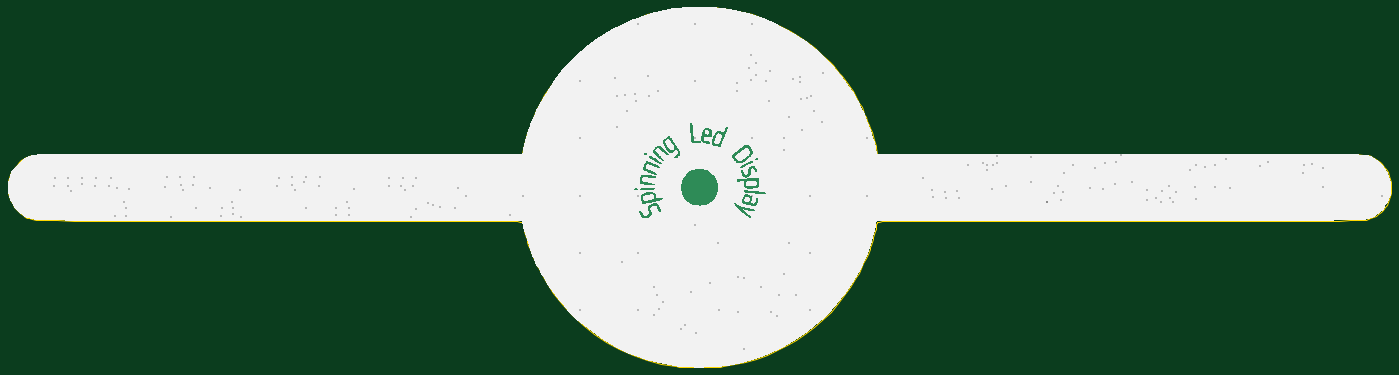
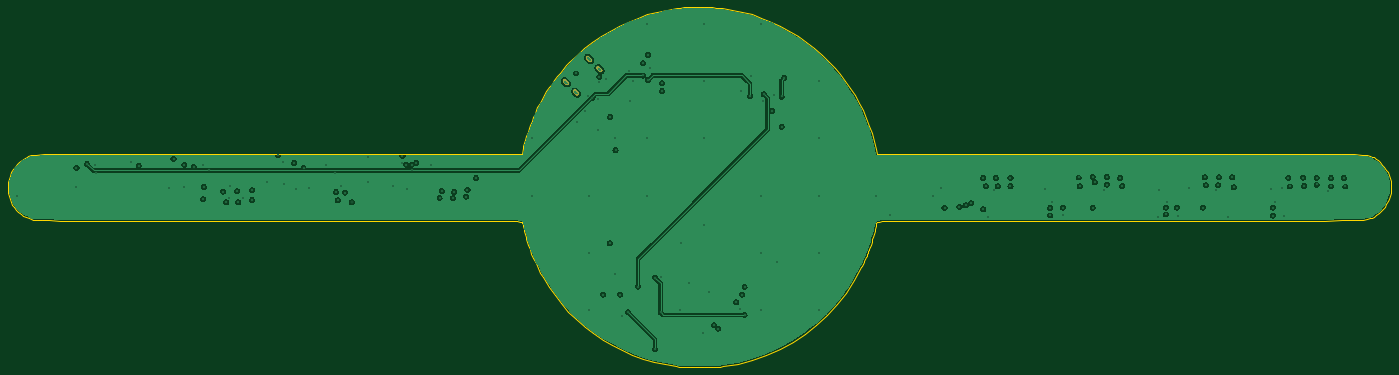
Circuit board: 12 layer files. Board 362.3 x 94.3 mm.
- bottom_copper: spinningleddisplay-b_cu.gbr (121400 bytes)
- bottom_mask: spinningleddisplay-b_mask.gbr (24751 bytes)
- paste: spinningleddisplay-b_paste.gbr (567 bytes)
- bottom_silk: spinningleddisplay-b_silks.gbr (568 bytes)
- outline: spinningleddisplay-edge_cuts.gbr (14035 bytes)
- top_copper: spinningleddisplay-f_cu.gbr (393481 bytes)
- top_mask: spinningleddisplay-f_mask.gbr (810264 bytes)
- paste: spinningleddisplay-f_paste.gbr (23230 bytes)
- top_silk: spinningleddisplay-f_silks.gbr (714036 bytes)
- inner_copper: spinningleddisplay-in1_cu.gbr (114327 bytes)
- inner_copper: spinningleddisplay-in2_cu.gbr (115970 bytes)
- drill: spinningleddisplay.drl (3834 bytes)

=== bottom_copper: spinningleddisplay-b_cu.gbr (121400 bytes, source omitted) ===
=== bottom_mask: spinningleddisplay-b_mask.gbr (24751 bytes, source omitted) ===
=== paste: spinningleddisplay-b_paste.gbr ===
%TF.GenerationSoftware,Flux,Pcbnew,7.0.11-7.0.11~ubuntu20.04.1*%
%TF.CreationDate,2024-08-27T08:57:38+00:00*%
%TF.ProjectId,input,696e7075-742e-46b6-9963-61645f706362,rev?*%
%TF.SameCoordinates,Original*%
%TF.FileFunction,Paste,Bot*%
%TF.FilePolarity,Positive*%
%FSLAX46Y46*%
G04 Gerber Fmt 4.6, Leading zero omitted, Abs format (unit mm)*
G04 Filename: spinningleddisplay*
G04 Build it with Flux! Visit our site at: https://www.flux.ai (PCBNEW 7.0.11-7.0.11~ubuntu20.04.1) date 2024-08-27 08:57:38*
%MOMM*%
%LPD*%
G01*
G04 APERTURE LIST*
G04 APERTURE END LIST*
M02*

=== bottom_silk: spinningleddisplay-b_silks.gbr ===
%TF.GenerationSoftware,Flux,Pcbnew,7.0.11-7.0.11~ubuntu20.04.1*%
%TF.CreationDate,2024-08-27T08:57:38+00:00*%
%TF.ProjectId,input,696e7075-742e-46b6-9963-61645f706362,rev?*%
%TF.SameCoordinates,Original*%
%TF.FileFunction,Legend,Bot*%
%TF.FilePolarity,Positive*%
%FSLAX46Y46*%
G04 Gerber Fmt 4.6, Leading zero omitted, Abs format (unit mm)*
G04 Filename: spinningleddisplay*
G04 Build it with Flux! Visit our site at: https://www.flux.ai (PCBNEW 7.0.11-7.0.11~ubuntu20.04.1) date 2024-08-27 08:57:38*
%MOMM*%
%LPD*%
G01*
G04 APERTURE LIST*
G04 APERTURE END LIST*
M02*

=== outline: spinningleddisplay-edge_cuts.gbr (14035 bytes, source omitted) ===
=== top_copper: spinningleddisplay-f_cu.gbr (393481 bytes, source omitted) ===
=== top_mask: spinningleddisplay-f_mask.gbr (810264 bytes, source omitted) ===
=== paste: spinningleddisplay-f_paste.gbr (23230 bytes, source omitted) ===
=== top_silk: spinningleddisplay-f_silks.gbr (714036 bytes, source omitted) ===
=== inner_copper: spinningleddisplay-in1_cu.gbr (114327 bytes, source omitted) ===
=== inner_copper: spinningleddisplay-in2_cu.gbr (115970 bytes, source omitted) ===
=== drill: spinningleddisplay.drl ===
M48
; DRILL file {KiCad 7.0.11-7.0.11~ubuntu20.04.1} date Tue Aug 27 08:57:38 2024
; FORMAT={-:-/ absolute / metric / decimal}
; #@! TF.CreationDate,2024-08-27T08:57:38+00:00
; #@! TF.GenerationSoftware,Kicad,Pcbnew,7.0.11-7.0.11~ubuntu20.04.1
; #@! TF.FileFunction,MixedPlating,1,4
FMAT,2
METRIC
; #@! TA.AperFunction,Plated,PTH,ComponentDrill
T1C0.300
; #@! TA.AperFunction,Plated,PTH,ComponentDrill
T2C0.500
%
G90
G05
T1
X-167.158Y-7.792
X-166.73Y-5.52
X-163.385Y-5.52
X-163.385Y-7.792
X-162.704Y-8.891
X-159.624Y-5.52
X-159.624Y-7.284
X-156.378Y-7.641
X-156.103Y-5.473
X-152.594Y-7.792
X-152.232Y-5.473
X-151.134Y-15.437
X-150.649Y-8.196
X-148.809Y-11.782
X-148.133Y-13.332
X-148.133Y-15.437
X-147.552Y-8.537
X-137.916Y-7.963
X-137.487Y-5.411
X-136.351Y-15.747
X-134.063Y-5.411
X-133.819Y-7.409
X-133.304Y-8.752
X-130.582Y-7.409
X-130.376Y-5.411
X-129.841Y-13.332
X-126.29Y-8.147
X-123.292Y-15.437
X-122.987Y-13.332
X-120.461Y-11.782
X-120.151Y-13.332
X-120.151Y-15.127
X-118.318Y-8.658
X-118.097Y-15.748
X-108.75Y-7.68
X-108.22Y-5.566
X-104.667Y-5.287
X-104.667Y-7.327
X-103.896Y-8.651
X-101.565Y-6.705
X-100.969Y-5.287
X-100.969Y-13.332
X-97.638Y-7.76
X-97.296Y-5.429
X-93.182Y-13.332
X-93.13Y-15.385
X-90.358Y-11.813
X-89.876Y-13.363
X-89.876Y-15.385
X-88.586Y-8.497
X-79.454Y-5.477
X-79.454Y-7.71
X-76.129Y-7.71
X-75.639Y-5.525
X-75.118Y-8.725
X-73.462Y-15.752
X-73.03Y-7.71
X-72.296Y-5.525
X-72.296Y-13.751
X-69.164Y-12.129
X-67.735Y-12.721
X-66.1Y-13.121
X-62.183Y-13.363
X-61.34Y-8.237
X-59.2Y-10.185
X-47.788Y-15.322
X-44.2Y-10.185
X-29.2Y19.815
X-29.2Y4.815
X-29.2Y-10.185
X-29.2Y-25.185
X-29.2Y-40.185
X-20.19Y20.648
X-19.534Y15.752
X-19.534Y7.845
X-18.385Y-27.515
X-17.424Y16.021
X-17.041Y12.003
X-14.897Y16.349
X-14.58Y14.601
X-14.2Y34.815
X-14.2Y-10.185
X-14.2Y-25.185
X-14.2Y-40.185
X-11.602Y21.214
X-11.272Y15.87
X-9.827Y-34.111
X-9.827Y-41.463
X-9.213Y-36.111
X-8.97Y17.095
X-8.733Y-39.787
X-7.64Y-38.111
X-2.946Y-45.026
X-1.826Y-44.111
X-0.386Y-35.423
X0.778Y-17.797
X0.8Y34.815
X0.8Y19.815
X0.8Y4.815
X1.152Y-46.301
X4.792Y-33.126
X6.783Y-22.717
X7.116Y-40.049
X11.793Y19.259
X11.793Y17.259
X12.068Y-31.402
X12.156Y-40.759
X13.627Y-31.667
X13.627Y-50.425
X14.926Y23.259
X15.412Y20.108
X15.412Y26.702
X15.8Y34.815
X15.8Y4.815
X15.8Y-10.185
X16.754Y24.439
X16.754Y21.259
X18.081Y-34.027
X19.346Y19.77
X20.294Y14.549
X20.427Y22.404
X20.682Y-40.759
X22.248Y-41.821
X22.765Y-36.111
X23.966Y1.709
X23.978Y-30.838
X24.141Y4.932
X25.344Y10.454
X25.434Y-22.657
X26.526Y20.214
X27.194Y-36.111
X28.183Y20.935
X28.403Y19.446
X28.471Y15.225
X28.681Y6.972
X30.16Y15.259
X30.8Y-10.185
X30.8Y-25.185
X30.8Y-40.185
X31.287Y15.989
X31.826Y12.037
X33.944Y9.149
X34.293Y21.805
X45.8Y4.815
X45.8Y-10.185
X60.512Y-5.554
X62.732Y-8.673
X63.084Y-10.459
X66.221Y-9.235
X66.592Y-10.812
X69.49Y-8.99
X70.022Y-10.812
X72.34Y-2.104
X76.13Y-1.583
X77.269Y-3.6
X77.269Y-2.066
X78.604Y-8.393
X78.791Y-2.066
X79.744Y0.298
X79.99Y-1.547
X82.252Y-7.592
X88.702Y-6.621
X88.884Y-0.203
X92.985Y-11.899
X92.985Y-11.899
X94.815Y-9.412
X95.853Y-7.59
X96.703Y-11.393
X97.153Y-9.235
X97.397Y-4.229
X99.73Y-2.066
X104.271Y-8.237
X105.648Y-3.038
X107.608Y-8.392
X108.123Y-1.583
X110.732Y-7.247
X111.087Y-1.355
X112.358Y0.327
X115.247Y-6.591
X119.137Y-8.784
X119.137Y-11.316
X121.442Y-10.854
X122.801Y-11.899
X123.033Y-8.99
X124.861Y-7.688
X125.142Y-10.834
X125.922Y-11.899
X126.697Y-9.149
X130.501Y-3.454
X131.771Y-7.879
X131.94Y-2.066
X131.94Y-11.084
X134.457Y-2.679
X136.851Y-2.066
X137.045Y-7.912
X139.701Y-0.529
X140.876Y-8.079
X148.837Y-2.337
X150.722Y-1.275
X160.092Y-4.229
X160.375Y-2.066
X162.352Y-1.904
X165.116Y-2.937
X165.159Y-7.845
X180.8Y-10.185
T2
G00X27.936Y22.671
M15
G01X28.431Y23.166
M16
G05
G00X30.623Y25.358
M15
G01X31.118Y25.853
M16
G05
G00X34.045Y16.562
M15
G01X34.54Y17.057
M16
G05
G00X36.732Y19.249
M15
G01X37.227Y19.744
M16
G05
M30

